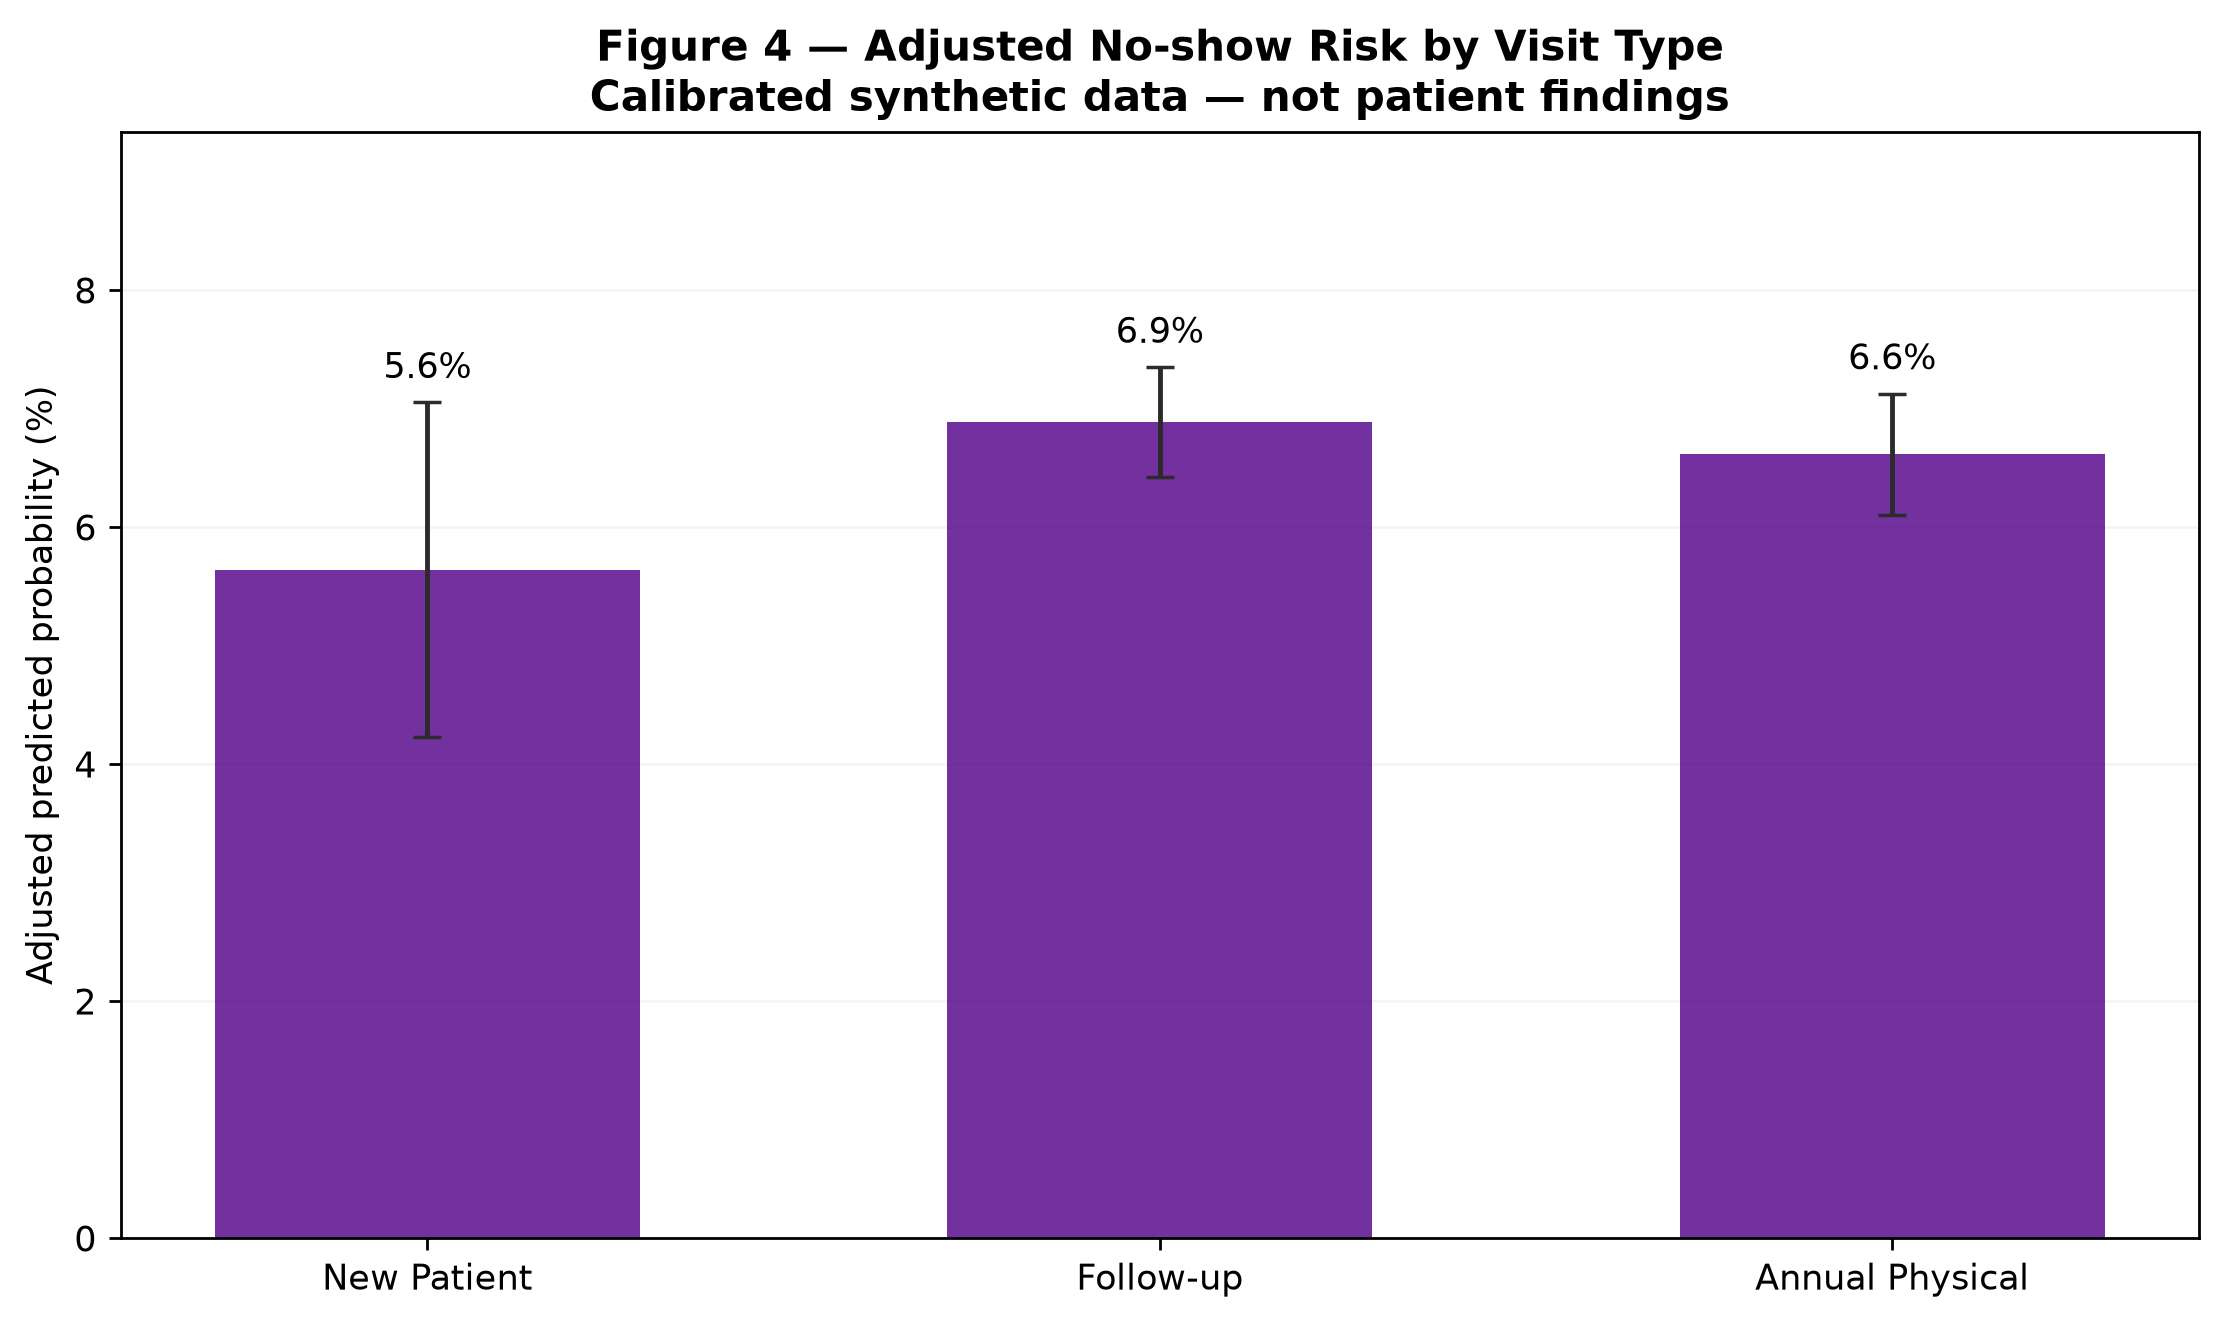

The table this chart was drawn from, first rows:
group, adjusted_probability, ci_lower, ci_upper, n_standardized_over
New Patient, 0.05642, 0.04229, 0.07055, 25916
Follow-up, 0.06887, 0.06423, 0.07352, 25916
Annual Physical, 0.06616, 0.06103, 0.07128, 25916
